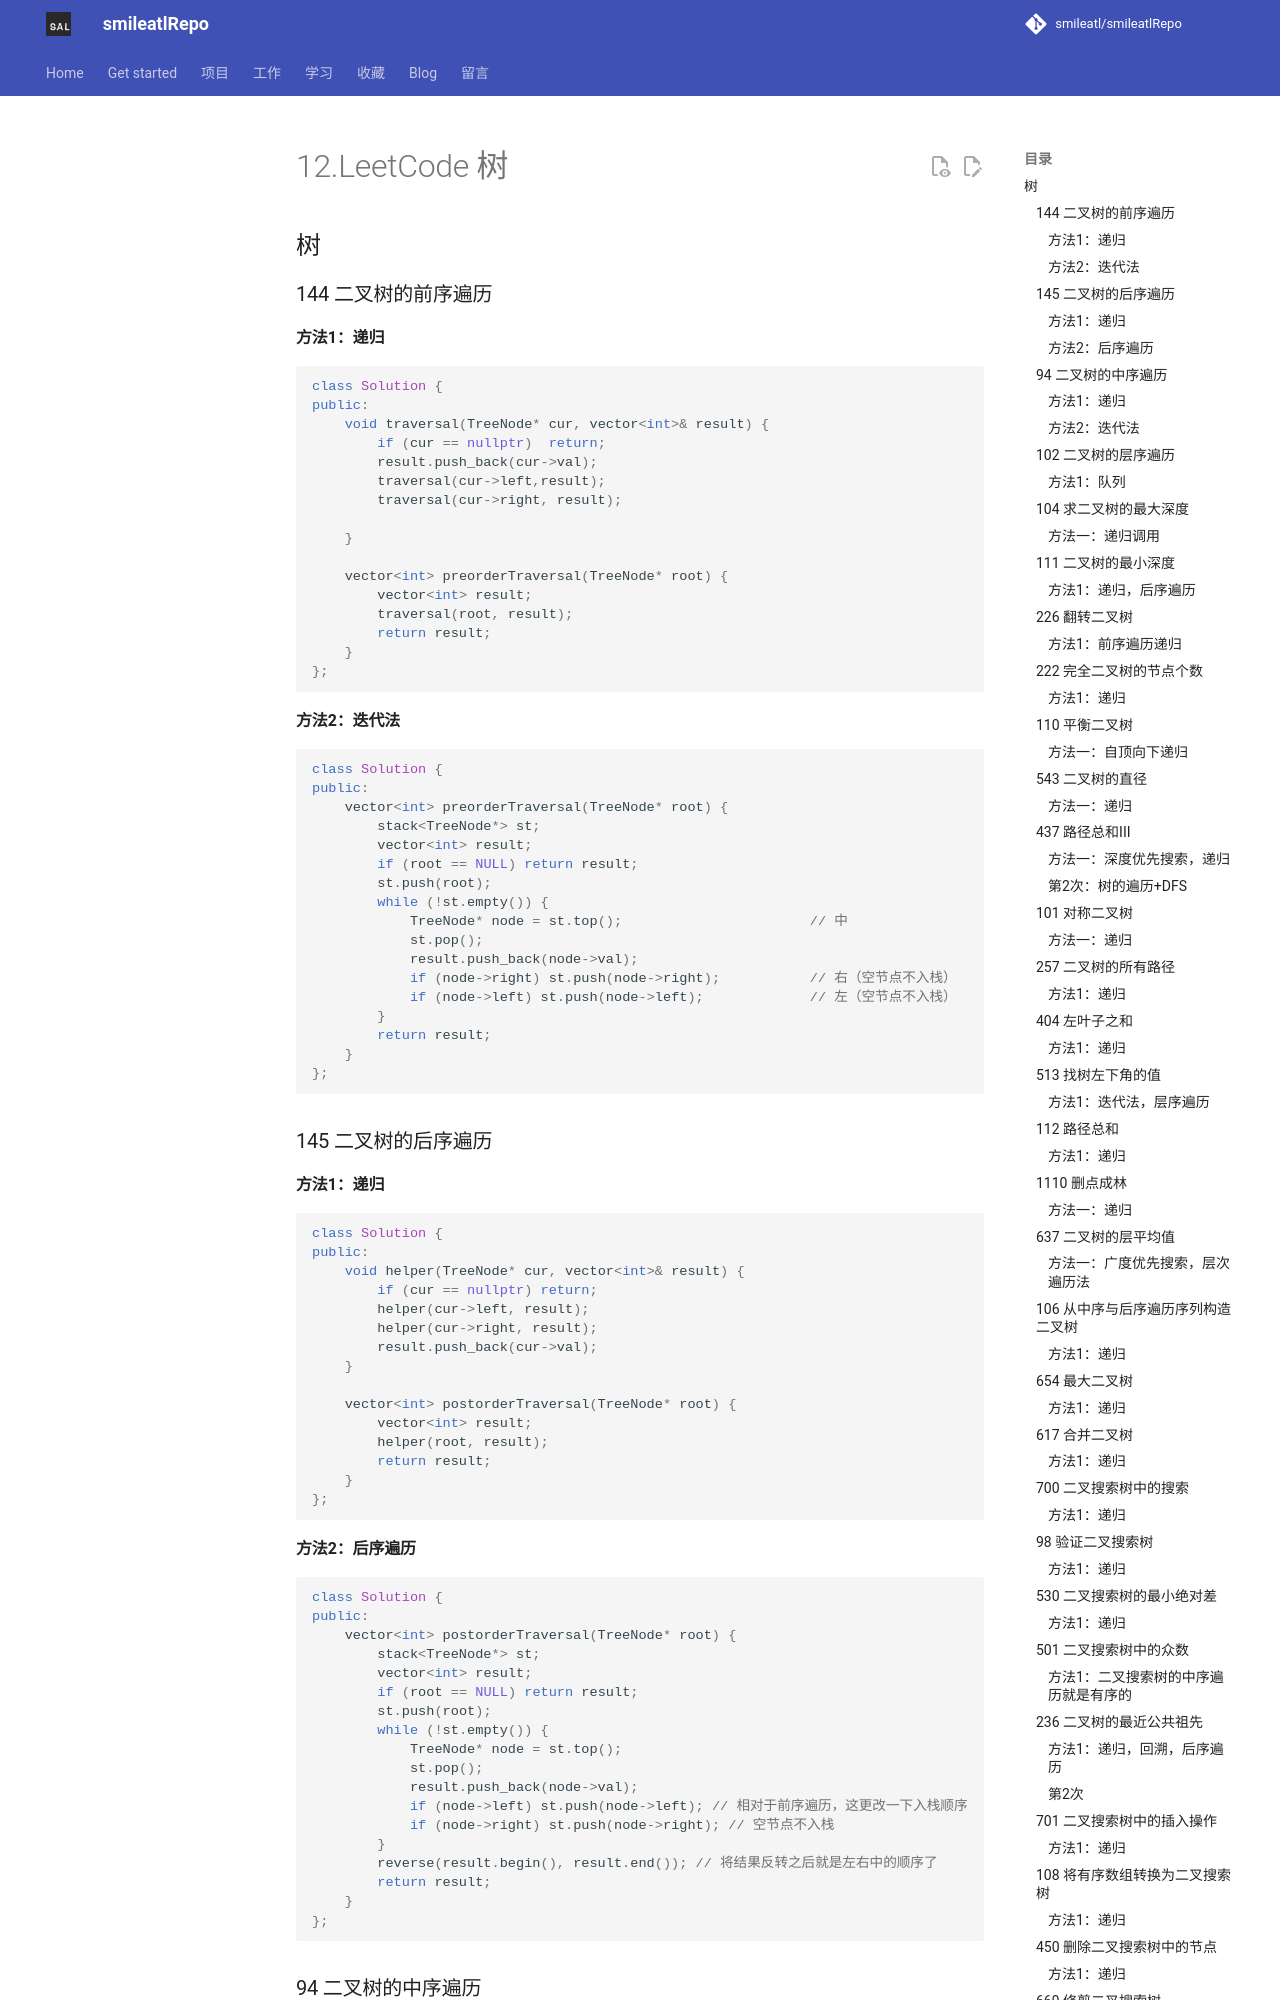

repository: smileatl/smileatlRepo · page: 刷题/12.LeetCode-树/index.html · generator: mkdocs

## 树

### 144 二叉树的前序遍历

#### 方法1：递归

```cpp
class Solution {
public:
    void traversal(TreeNode* cur, vector<int>& result) {
        if (cur == nullptr)  return;
        result.push_back(cur->val);
        traversal(cur->left,result);
        traversal(cur->right, result);

    }

    vector<int> preorderTraversal(TreeNode* root) {
        vector<int> result;
        traversal(root, result);
        return result;
    }
};
```

#### 方法2：迭代法

```cpp
class Solution {
public:
    vector<int> preorderTraversal(TreeNode* root) {
        stack<TreeNode*> st;
        vector<int> result;
        if (root == NULL) return result;
        st.push(root);
        while (!st.empty()) {
            TreeNode* node = st.top();                       // 中
            st.pop();
            result.push_back(node->val);
            if (node->right) st.push(node->right);           // 右（空节点不入栈）
            if (node->left) st.push(node->left);             // 左（空节点不入栈）
        }
        return result;
    }
};
```

### 145 二叉树的后序遍历

#### 方法1：递归

```cpp
class Solution {
public:
    void helper(TreeNode* cur, vector<int>& result) {
        if (cur == nullptr) return;
        helper(cur->left, result);
        helper(cur->right, result);
        result.push_back(cur->val);
    }

    vector<int> postorderTraversal(TreeNode* root) {
        vector<int> result;
        helper(root, result);
        return result;
    }
};
```
